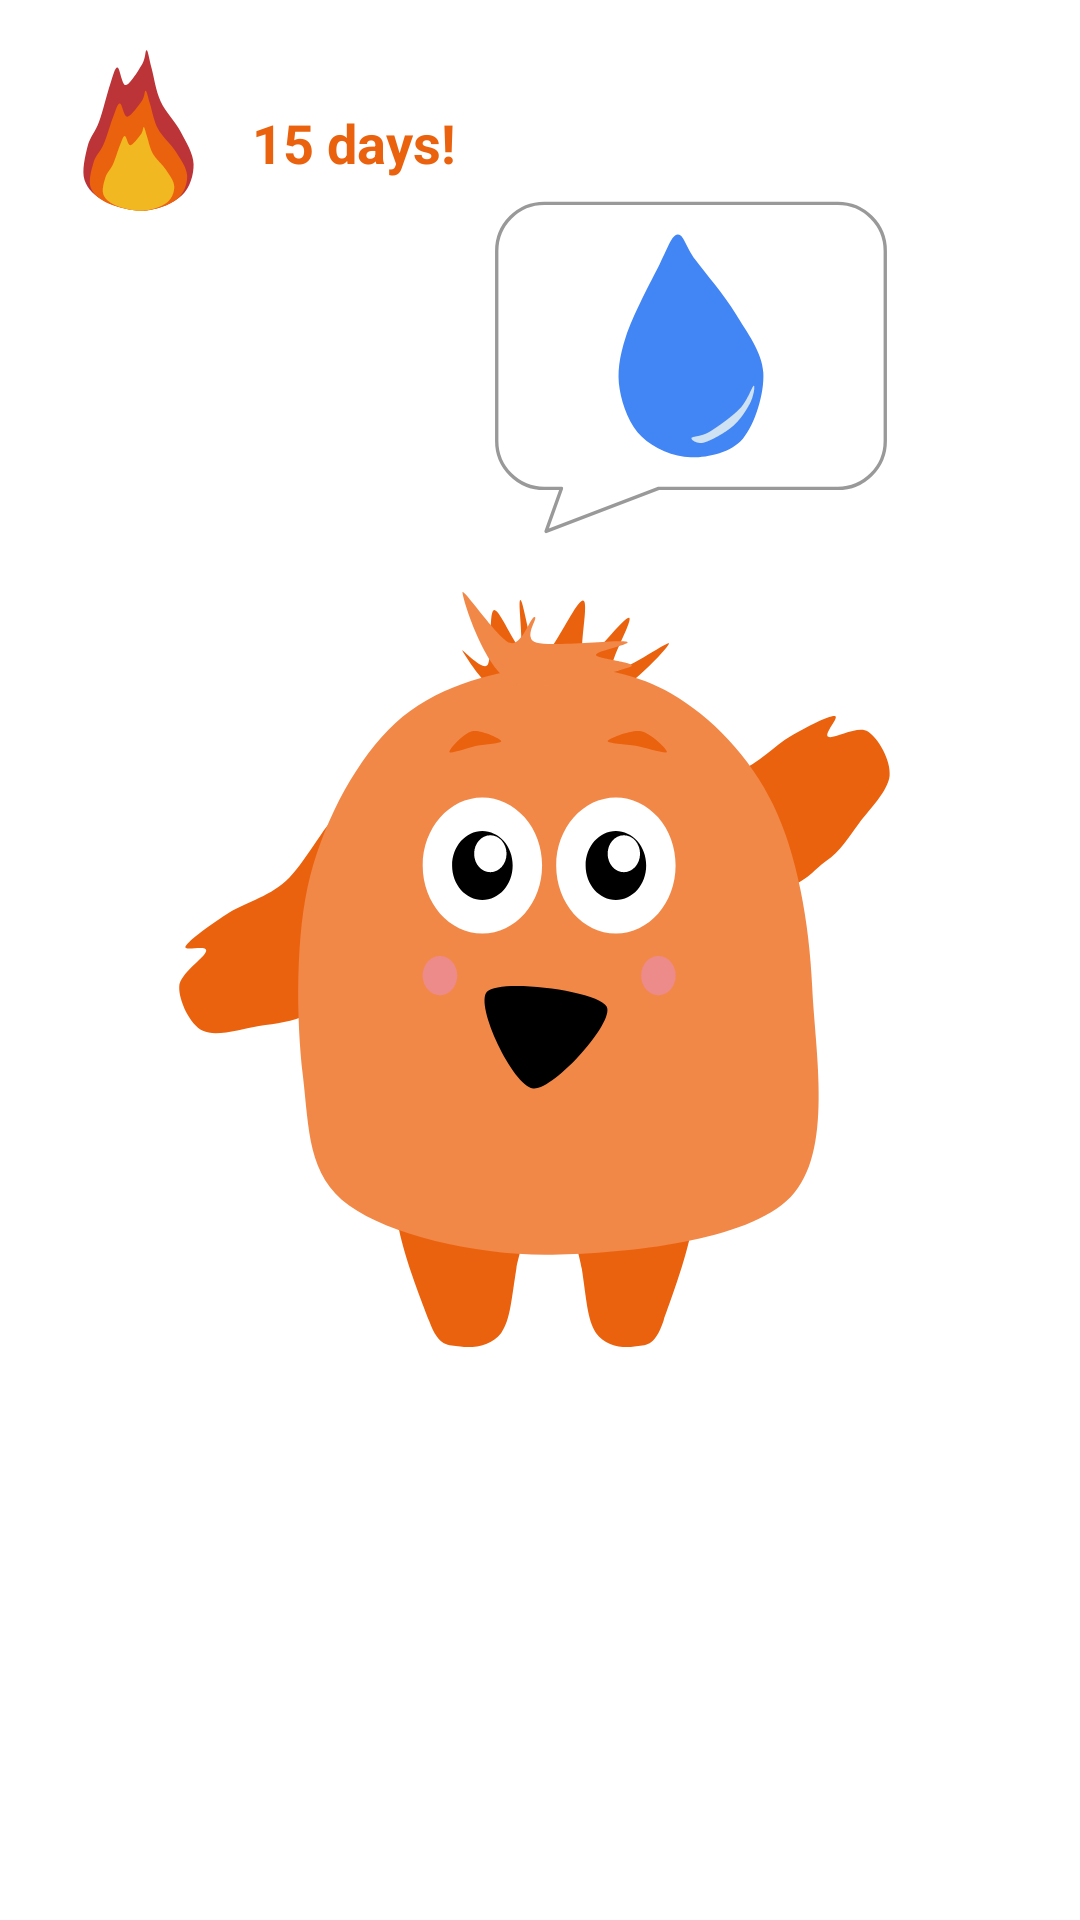

Here is an Android app screen rendered from its layout file. Give the layout XML and the strings, colors and styles it references.
<!-- AndroidManifest.xml: application theme Theme.HappiHatchiHi -->
<!-- res/layout/fragment_main.xml -->
<?xml version="1.0" encoding="utf-8"?>
<androidx.constraintlayout.widget.ConstraintLayout xmlns:android="http://schemas.android.com/apk/res/android"
    xmlns:app="http://schemas.android.com/apk/res-auto"
    xmlns:tools="http://schemas.android.com/tools"
    android:id="@+id/frameLayout2"
    android:layout_width="match_parent"
    android:layout_height="match_parent"
    tools:context=".frontend.MainFragment">

    


    <androidx.constraintlayout.widget.ConstraintLayout
        android:layout_width="259dp"
        android:layout_height="95dp"
        app:layout_constraintEnd_toEndOf="parent"
        app:layout_constraintHorizontal_bias="0.0"
        app:layout_constraintStart_toStartOf="parent"
        app:layout_constraintTop_toTopOf="parent">

        <ImageView
            android:id="@+id/imageView3"
            android:layout_width="60dp"
            android:layout_height="55dp"
            android:layout_marginStart="16dp"
            android:layout_weight="1"
            android:src="@drawable/flame"
            app:layout_constraintBottom_toBottomOf="parent"
            app:layout_constraintStart_toStartOf="parent"
            app:layout_constraintTop_toTopOf="parent"
            app:layout_constraintVertical_bias="0.4" />

        <TextView
            android:id="@+id/streakCount"
            style="@style/BoldTextViewStyleOnWhite"
            android:layout_width="wrap_content"
            android:layout_height="wrap_content"
            android:layout_marginStart="8dp"
            android:text="15 days!"
            app:layout_constraintBottom_toBottomOf="parent"
            app:layout_constraintStart_toEndOf="@+id/imageView3"
            app:layout_constraintTop_toTopOf="parent" />

    </androidx.constraintlayout.widget.ConstraintLayout>

    <ImageButton
        android:id="@+id/hatchiImgBtn"
        android:layout_width="301dp"
        android:layout_height="264dp"
        android:background="#0000"
        android:scaleType="fitCenter"
        android:src="@drawable/hatchi_stage_4a"
        app:layout_constraintBottom_toBottomOf="parent"
        app:layout_constraintEnd_toEndOf="parent"
        app:layout_constraintStart_toStartOf="parent"
        app:layout_constraintTop_toTopOf="parent" />


    <ImageButton
        android:id="@+id/waterWarningImgBtn"
        android:layout_width="173dp"
        android:layout_height="134dp"
        android:background="#0000"
        android:scaleType="fitCenter"
        android:src="@drawable/water_warning"
        app:layout_constraintBottom_toTopOf="@+id/hatchiImgBtn"
        app:layout_constraintEnd_toEndOf="parent"
        app:layout_constraintHorizontal_bias="0.768"
        app:layout_constraintStart_toStartOf="parent"
        app:layout_constraintTop_toTopOf="parent"
        app:layout_constraintVertical_bias="1.0" />

</androidx.constraintlayout.widget.ConstraintLayout>
<!-- resources referenced by this layout -->
<resources>
  <!-- drawable flame: vector/xml drawable (drawable, 2850 chars, omitted) -->
  <!-- drawable hatchi_stage_4a: vector/xml drawable (drawable, 8419 chars, omitted) -->
  <!-- drawable water_warning: vector/xml drawable (drawable, 2635 chars, omitted) -->
  <style name="BoldTextViewStyleOnWhite" parent="Widget.AppCompat.TextView">
          
          <item name="android:textColor">@color/colorPrimary</item>
  
          <item name="android:textStyle">bold</item>
          <item name="android:textSize">18dp</item>
      </style>
  <style name="Theme.HappiHatchiHi" parent="Base.Theme.HappiHatchiHi" />
  <color name="colorPrimary">#EB620E</color>
  <style name="Base.Theme.HappiHatchiHi" parent="Theme.Material3.DayNight.NoActionBar">
          
          
          <item name="colorPrimary">@color/colorPrimary</item>
          <item name="colorPrimaryVariant">@color/colorPrimaryVariant</item>
          <item name="colorSecondary">@color/lightGraphics</item>
          <item name="colorSecondaryVariant">@color/lightHatchi</item>
          <item name="colorOnPrimary">@color/white</item>
          <item name="colorSurface">@color/white</item>
          <item name="colorOnSecondary">@color/colorPrimary</item>
          <item name="colorOnSurface">@color/colorPrimary</item>
          <item name="android:windowBackground">@color/white</item>
          <item name="colorError">@color/error</item>
          <item name="colorOnError">@color/white</item>
          <item name="editTextStyle">@style/HatchiEditTextStyle</item>
      </style>
  <color name="colorPrimaryVariant">#EB3C0E</color>
  <color name="lightGraphics">#fed8c0</color>
  <color name="lightHatchi">#f28847</color>
  <color name="white">#FFFFFFFF</color>
  <color name="error">#B00020</color>
  <style name="HatchiEditTextStyle" parent="Widget.AppCompat.EditText">
          
          <item name="android:background">@drawable/edittext_background</item>
          <item name="android:textColor">@color/colorPrimary</item>
          <item name="android:paddingLeft">16dp</item>
      </style>
  <!-- drawable edittext_background (drawable) -->
  <?xml version="1.0" encoding="utf-8"?>
  <shape xmlns:android="http://schemas.android.com/apk/res/android"
      android:shape="rectangle">
      <corners android:radius="20dp" />
      <solid android:color="@color/lightGraphics" />
      <stroke
          android:width="0dp"
      android:color="#000000" />
  </shape>
</resources>
